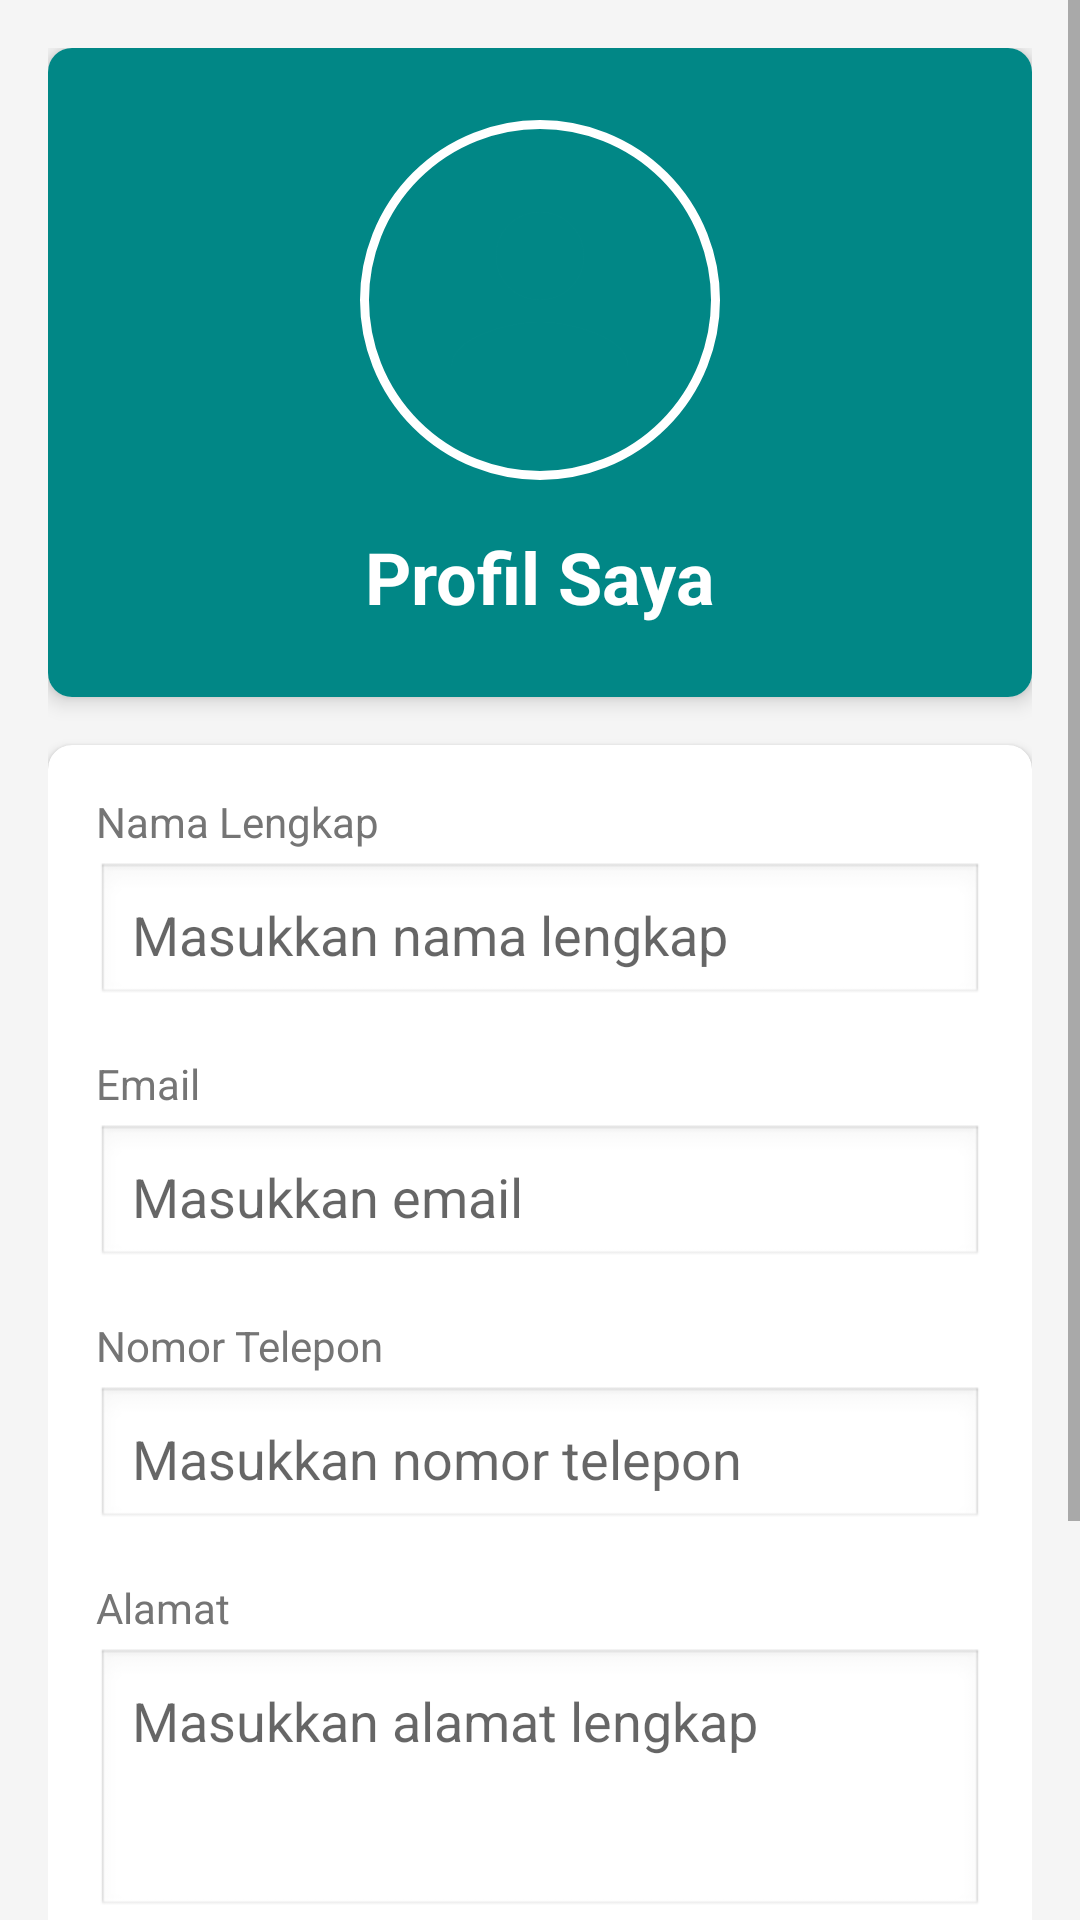

Reconstruct the res/layout file that produces this screen, plus the resources it refers to.
<!-- AndroidManifest.xml: application theme Theme.AppCompat.Light.NoActionBar -->
<!-- res/layout/activity_profile.xml -->
<?xml version="1.0" encoding="utf-8"?>
<ScrollView xmlns:android="http://schemas.android.com/apk/res/android"
    xmlns:app="http://schemas.android.com/apk/res-auto"
    xmlns:tools="http://schemas.android.com/tools"
    android:layout_width="match_parent"
    android:layout_height="match_parent"
    android:background="#F5F5F5"
    tools:context=".ProfileActivity">

    <LinearLayout
        android:layout_width="match_parent"
        android:layout_height="wrap_content"
        android:orientation="vertical"
        android:padding="16dp">

        
        <androidx.cardview.widget.CardView
            android:layout_width="match_parent"
            android:layout_height="wrap_content"
            android:layout_marginBottom="16dp"
            app:cardCornerRadius="8dp"
            app:cardElevation="4dp">

            <LinearLayout
                android:layout_width="match_parent"
                android:layout_height="wrap_content"
                android:background="@color/teal_700"
                android:orientation="vertical"
                android:padding="24dp"
                android:gravity="center">

                
                <FrameLayout
                    android:layout_width="120dp"
                    android:layout_height="120dp"
                    android:background="@drawable/bg_profile_circle"
                    android:padding="16dp">

                    <ImageView
                        android:id="@+id/imageViewProfile"
                        android:layout_width="match_parent"
                        android:layout_height="match_parent"
                        android:src="@drawable/ic_profile"
                        android:contentDescription="Profile Picture" />

                </FrameLayout>

                <TextView
                    android:id="@+id/textViewTitle"
                    android:layout_width="wrap_content"
                    android:layout_height="wrap_content"
                    android:layout_marginTop="16dp"
                    android:text="Profil Saya"
                    android:textColor="@android:color/white"
                    android:textSize="24sp"
                    android:textStyle="bold" />

            </LinearLayout>

        </androidx.cardview.widget.CardView>

        
        <androidx.cardview.widget.CardView
            android:layout_width="match_parent"
            android:layout_height="wrap_content"
            android:layout_marginBottom="16dp"
            app:cardCornerRadius="8dp"
            app:cardElevation="2dp">

            <LinearLayout
                android:layout_width="match_parent"
                android:layout_height="wrap_content"
                android:orientation="vertical"
                android:padding="16dp">

                
                <TextView
                    android:layout_width="wrap_content"
                    android:layout_height="wrap_content"
                    android:text="Nama Lengkap"
                    android:textSize="14sp"
                    android:textColor="#757575"
                    android:layout_marginBottom="4dp" />

                <EditText
                    android:id="@+id/editTextName"
                    android:layout_width="match_parent"
                    android:layout_height="wrap_content"
                    android:hint="Masukkan nama lengkap"
                    android:padding="12dp"
                    android:background="@android:drawable/edit_text"
                    android:inputType="textPersonName"
                    android:autofillHints="name"
                    android:layout_marginBottom="16dp" />

                
                <TextView
                    android:layout_width="wrap_content"
                    android:layout_height="wrap_content"
                    android:text="Email"
                    android:textSize="14sp"
                    android:textColor="#757575"
                    android:layout_marginBottom="4dp" />

                <EditText
                    android:id="@+id/editTextEmail"
                    android:layout_width="match_parent"
                    android:layout_height="wrap_content"
                    android:hint="Masukkan email"
                    android:padding="12dp"
                    android:background="@android:drawable/edit_text"
                    android:inputType="textEmailAddress"
                    android:autofillHints="emailAddress"
                    android:layout_marginBottom="16dp" />

                
                <TextView
                    android:layout_width="wrap_content"
                    android:layout_height="wrap_content"
                    android:text="Nomor Telepon"
                    android:textSize="14sp"
                    android:textColor="#757575"
                    android:layout_marginBottom="4dp" />

                <EditText
                    android:id="@+id/editTextPhone"
                    android:layout_width="match_parent"
                    android:layout_height="wrap_content"
                    android:hint="Masukkan nomor telepon"
                    android:padding="12dp"
                    android:background="@android:drawable/edit_text"
                    android:inputType="phone"
                    android:autofillHints="phone"
                    android:layout_marginBottom="16dp" />

                
                <TextView
                    android:layout_width="wrap_content"
                    android:layout_height="wrap_content"
                    android:text="Alamat"
                    android:textSize="14sp"
                    android:textColor="#757575"
                    android:layout_marginBottom="4dp" />

                <EditText
                    android:id="@+id/editTextAddress"
                    android:layout_width="match_parent"
                    android:layout_height="wrap_content"
                    android:hint="Masukkan alamat lengkap"
                    android:padding="12dp"
                    android:background="@android:drawable/edit_text"
                    android:inputType="textMultiLine"
                    android:minLines="3"
                    android:gravity="top"
                    android:autofillHints="postalAddress"
                    android:layout_marginBottom="16dp" />

            </LinearLayout>

        </androidx.cardview.widget.CardView>

        
        <LinearLayout
            android:layout_width="match_parent"
            android:layout_height="wrap_content"
            android:orientation="vertical"
            android:gravity="center">

            <Button
                android:id="@+id/buttonSave"
                android:layout_width="match_parent"
                android:layout_height="wrap_content"
                android:text="Simpan Profil"
                android:backgroundTint="@color/teal_700"
                android:textColor="@android:color/white"
                android:padding="12dp"
                android:layout_marginBottom="8dp" />

            <Button
                android:id="@+id/buttonLogout"
                android:layout_width="match_parent"
                android:layout_height="wrap_content"
                android:text="Logout"
                android:backgroundTint="#F44336"
                android:textColor="@android:color/white"
                android:padding="12dp" />

        </LinearLayout>

    </LinearLayout>

</ScrollView>
<!-- resources referenced by this layout -->
<resources>
  <color name="teal_700">#FF018786</color>
  <!-- drawable bg_profile_circle (drawable) -->
  <?xml version="1.0" encoding="utf-8"?>
  <shape xmlns:android="http://schemas.android.com/apk/res/android"
      android:shape="oval">
  
      <solid android:color="@color/teal_700" />
  
      <size
          android:width="100dp"
          android:height="100dp" />
  
      <stroke
          android:width="3dp"
          android:color="@android:color/white" />
  
  </shape>
  <!-- drawable ic_profile (drawable) -->
  <vector xmlns:android="http://schemas.android.com/apk/res/android"
      android:width="200dp"
      android:height="200dp"
      android:viewportWidth="24"
      android:viewportHeight="24"
      android:tint="@color/teal_700">
  
      <path
          android:fillColor="@android:color/white"
          android:pathData="M12,12c2.21,0 4,-1.79 4,-4s-1.79,-4 -4,-4 -4,1.79 -4,4 1.79,4 4,4zM12,14c-2.67,0 -8,1.34 -8,4v2h16v-2c0,-2.66 -5.33,-4 -8,-4z"/>
  </vector>
</resources>
